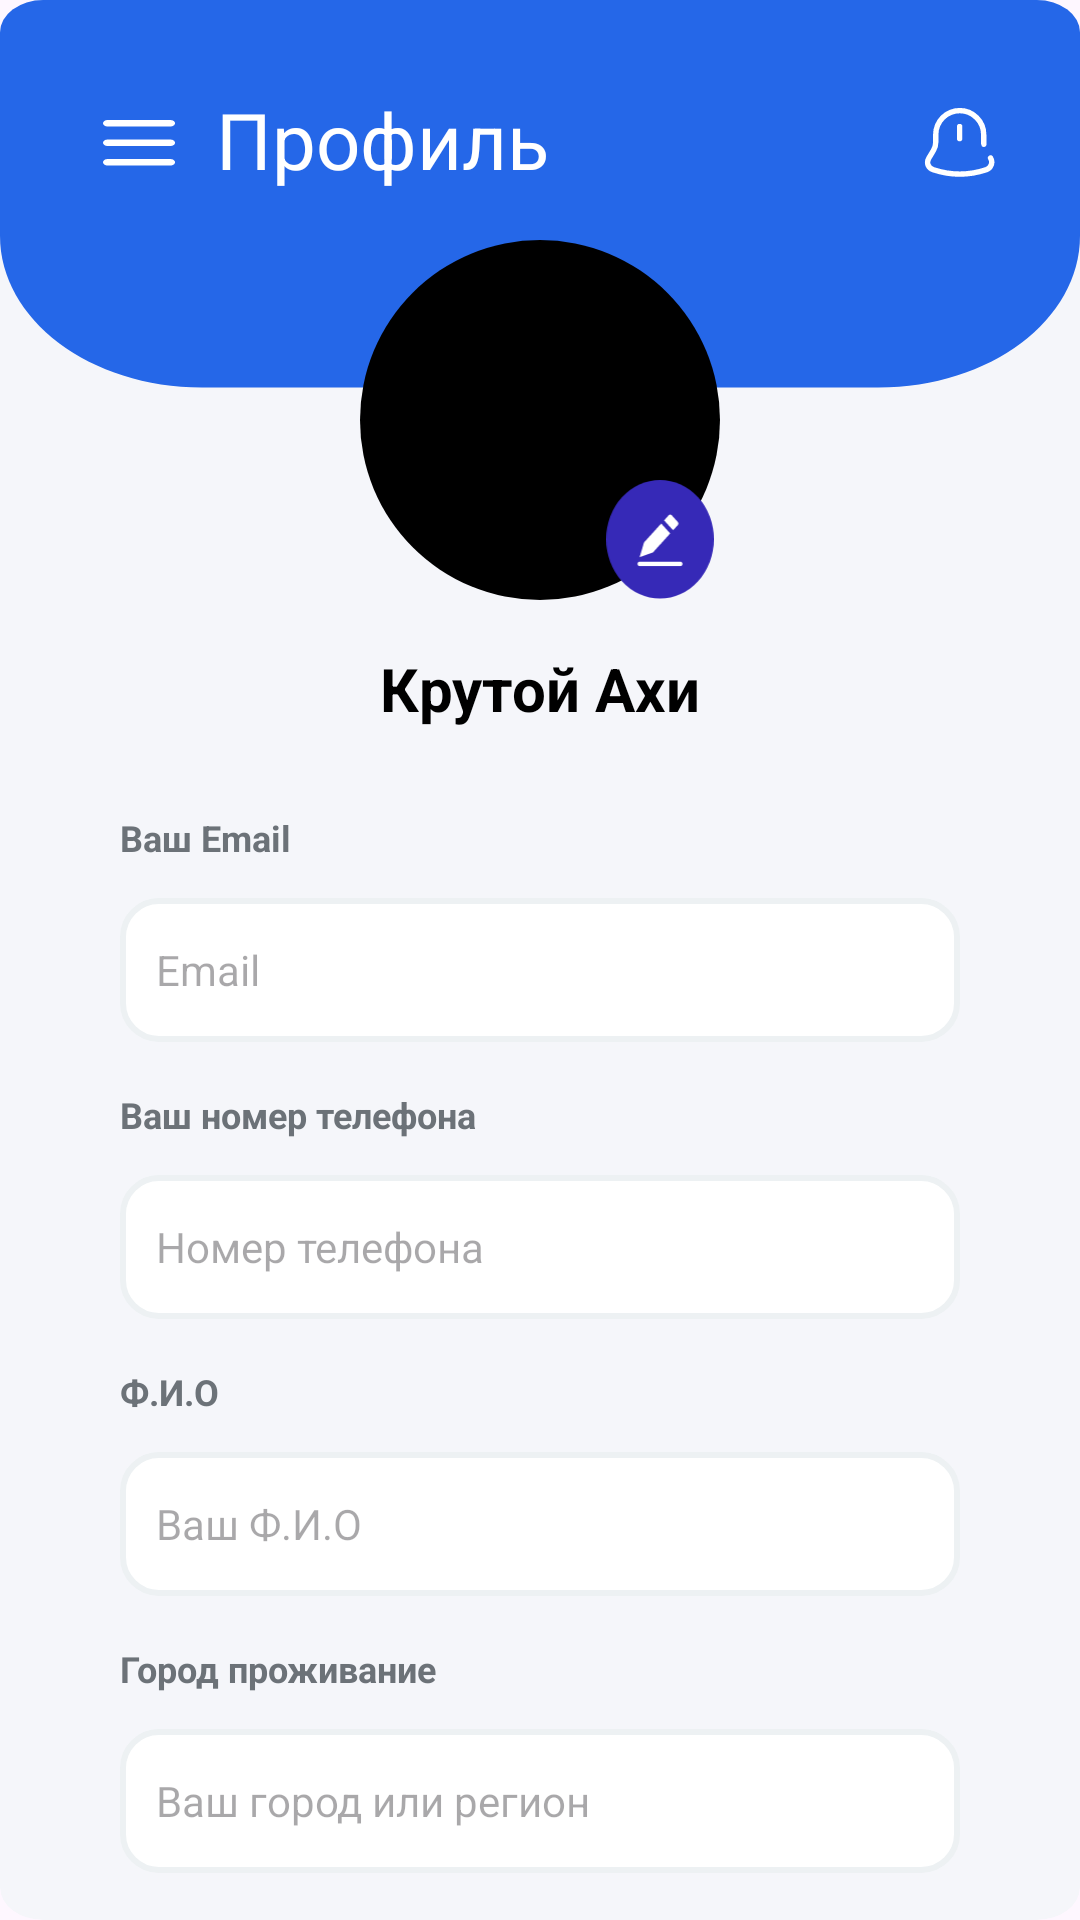

Layout XML and referenced resources for this Android screen:
<!-- AndroidManifest.xml: application theme Theme.Bayel -->
<!-- res/layout/fragment_proifle.xml -->
<?xml version="1.0" encoding="utf-8"?>
<androidx.constraintlayout.widget.ConstraintLayout xmlns:android="http://schemas.android.com/apk/res/android"
    xmlns:app="http://schemas.android.com/apk/res-auto"
    xmlns:tools="http://schemas.android.com/tools"
    android:layout_width="match_parent"
    android:layout_height="match_parent"
    android:paddingStart="@dimen/_16dp"
    android:paddingEnd="@dimen/_16dp"
    android:background="@drawable/bg_def">

    <ImageView
        android:id="@+id/imgMenu"
        android:layout_width="24dp"
        android:layout_height="24dp"
        android:src="@drawable/ic_menu"
        app:layout_constraintBottom_toBottomOf="parent"
        app:layout_constraintStart_toStartOf="parent"
        app:layout_constraintEnd_toEndOf="parent"
        app:layout_constraintTop_toTopOf="parent"
        app:layout_constraintVertical_bias="0.058"
        app:layout_constraintHorizontal_bias="0.06" />

    <TextView
        android:id="@+id/txtTitle"
        android:layout_width="wrap_content"
        android:layout_height="wrap_content"
        android:text="Профиль"
        android:textColor="@android:color/white"
        android:textSize="@dimen/_26sp"
        app:layout_constraintBottom_toBottomOf="parent"
        app:layout_constraintEnd_toStartOf="@id/imgNotification"
        app:layout_constraintHorizontal_bias="0.098"
        app:layout_constraintStart_toEndOf="@id/imgMenu"
        app:layout_constraintTop_toTopOf="parent"
        app:layout_constraintVertical_bias="0.048" />

    <ImageView
        android:id="@+id/imgNotification"
        android:layout_width="24dp"
        android:layout_height="24dp"
        android:src="@drawable/ic_notification"
        android:layout_marginEnd="@dimen/_12dp"
        app:layout_constraintBottom_toBottomOf="parent"
        app:layout_constraintEnd_toEndOf="parent"
        app:layout_constraintTop_toTopOf="parent"
        app:layout_constraintVertical_bias="0.058" />

    <androidx.constraintlayout.widget.ConstraintLayout
        android:id="@+id/constraint"
        android:layout_width="wrap_content"
        android:layout_height="wrap_content"
        android:layout_marginTop="16dp"
        app:layout_constraintTop_toBottomOf="@id/txtTitle"
        app:layout_constraintStart_toStartOf="parent"
        app:layout_constraintEnd_toEndOf="parent">

        <ImageView
            android:id="@+id/imgProfile"
            android:layout_width="120dp"
            android:layout_height="120dp"
            android:scaleType="centerCrop"
            android:background="@drawable/profile_circle_bg"
            app:layout_constraintTop_toTopOf="parent"
            app:layout_constraintStart_toStartOf="parent"
            app:layout_constraintEnd_toEndOf="parent" />

        <ImageView
            android:id="@+id/imgEdit"
            android:layout_width="40dp"
            android:layout_height="40dp"
            android:src="@drawable/ic_edit"
            android:background="?attr/selectableItemBackgroundBorderless"
            app:layout_constraintBottom_toBottomOf="@id/imgProfile"
            app:layout_constraintEnd_toEndOf="@id/imgProfile" />

        <TextView
            android:id="@+id/txtName"
            android:layout_width="wrap_content"
            android:layout_height="wrap_content"
            android:text="Крутой Ахи"
            android:textSize="@dimen/_20sp"
            android:textStyle="bold"
            android:textColor="@color/black"
            app:layout_constraintTop_toBottomOf="@id/imgProfile"
            app:layout_constraintStart_toStartOf="parent"
            app:layout_constraintEnd_toEndOf="parent"
            android:layout_marginTop="@dimen/_16dp"/>

    </androidx.constraintlayout.widget.ConstraintLayout>

    <LinearLayout
        android:id="@+id/line1"
        android:layout_width="match_parent"
        android:layout_height="wrap_content"
        android:orientation="vertical"
        app:layout_constraintTop_toBottomOf="@id/constraint"
        app:layout_constraintStart_toStartOf="parent"
        app:layout_constraintEnd_toEndOf="parent"
        android:paddingTop="@dimen/_12dp"
        android:paddingHorizontal="@dimen/_24dp">

        <TextView
            android:layout_width="wrap_content"
            android:layout_height="wrap_content"
            android:text="@string/your_email"
            android:textSize="@dimen/_12sp"
            android:textStyle="bold"
            android:textColor="@color/gray"
            android:layout_marginTop="@dimen/_16dp"/>

        <EditText
            android:id="@+id/etEmail"
            android:layout_width="match_parent"
            android:layout_height="@dimen/_48dp"
            android:background="@drawable/bg_input"
            android:hint="@string/email"
            android:textSize="@dimen/_14sp"
            android:paddingStart="@dimen/_12dp"
            android:paddingEnd="@dimen/_20dp"
            android:layout_marginTop="@dimen/_12dp"
            android:gravity="center_vertical"/>

        <TextView
            android:layout_width="wrap_content"
            android:layout_height="wrap_content"
            android:text="@string/your_number"
            android:textSize="@dimen/_12sp"
            android:textStyle="bold"
            android:textColor="@color/gray"
            android:layout_marginTop="@dimen/_16dp"/>

        <EditText
            android:id="@+id/etPhoneNumber"
            android:layout_width="match_parent"
            android:layout_height="@dimen/_48dp"
            android:background="@drawable/bg_input"
            android:hint="@string/cell_number"
            android:textSize="@dimen/_14sp"
            android:paddingStart="@dimen/_12dp"
            android:paddingEnd="@dimen/_20dp"
            android:layout_marginTop="@dimen/_12dp"
            android:gravity="center_vertical"/>

        <TextView
            android:layout_width="wrap_content"
            android:layout_height="wrap_content"
            android:text="Ф.И.О"
            android:textSize="@dimen/_12sp"
            android:textStyle="bold"
            android:textColor="@color/gray"
            android:layout_marginTop="@dimen/_16dp"/>

        <EditText
            android:id="@+id/etSurname"
            android:layout_width="match_parent"
            android:layout_height="@dimen/_48dp"
            android:background="@drawable/bg_input"
            android:hint="@string/surnameName"
            android:textSize="@dimen/_14sp"
            android:paddingStart="@dimen/_12dp"
            android:paddingEnd="@dimen/_20dp"
            android:layout_marginTop="@dimen/_12dp"
            android:gravity="center_vertical"/>

        <TextView
            android:layout_width="wrap_content"
            android:layout_height="wrap_content"
            android:text="@string/living_area"
            android:textSize="@dimen/_12sp"
            android:textStyle="bold"
            android:textColor="@color/gray"
            android:layout_marginTop="@dimen/_16dp"/>

        <EditText
            android:id="@+id/etCity"
            android:layout_width="match_parent"
            android:layout_height="@dimen/_48dp"
            android:background="@drawable/bg_input"
            android:hint="Ваш город или регион"
            android:textSize="@dimen/_14sp"
            android:paddingStart="@dimen/_12dp"
            android:paddingEnd="@dimen/_20dp"
            android:layout_marginTop="@dimen/_12dp"
            android:gravity="center_vertical"/>

    </LinearLayout>


    <LinearLayout
        android:id="@+id/line2"
        android:layout_width="match_parent"
        android:layout_height="wrap_content"
        android:orientation="vertical"
        app:layout_constraintTop_toBottomOf="@id/line1"
        app:layout_constraintStart_toStartOf="parent"
        app:layout_constraintEnd_toEndOf="parent"
        android:paddingTop="@dimen/_16dp"
        android:paddingHorizontal="@dimen/_20dp">

        <com.google.android.material.button.MaterialButton
            android:id="@+id/btnGeneralInfo"
            android:layout_width="match_parent"
            android:layout_height="wrap_content"
            android:layout_marginHorizontal="@dimen/_8dp"
            android:text="@string/generalInfo"
            android:textSize="@dimen/_16sp"
            app:backgroundTint="@null"
            android:background="@drawable/bg_button"
            android:padding="@dimen/_12dp"
            app:layout_constraintTop_toBottomOf="@id/etEmailOrPhone"
            android:layout_marginTop="@dimen/_24dp" />

        <com.google.android.material.button.MaterialButton
            android:id="@+id/btnAddShop"
            android:layout_width="match_parent"
            android:layout_height="wrap_content"
            android:layout_marginHorizontal="@dimen/_8dp"
            android:text="@string/addShop"
            android:textSize="@dimen/_16sp"
            app:backgroundTint="@null"
            android:background="@drawable/bg_button"
            android:padding="@dimen/_12dp"
            app:layout_constraintTop_toBottomOf="@id/etEmailOrPhone"
            android:layout_marginTop="@dimen/_24dp" />

    </LinearLayout>


</androidx.constraintlayout.widget.ConstraintLayout>
<!-- resources referenced by this layout -->
<resources>
  <color name="black">#FF000000</color>
  <color name="gray">#6C7278</color>
  <dimen name="_12dp">12dp</dimen>
  <dimen name="_12sp">12sp</dimen>
  <dimen name="_14sp">14sp</dimen>
  <dimen name="_16dp">16dp</dimen>
  <dimen name="_16sp">16sp</dimen>
  <dimen name="_20dp">20dp</dimen>
  <dimen name="_20sp">20sp</dimen>
  <dimen name="_24dp">24dp</dimen>
  <dimen name="_26sp">26sp</dimen>
  <dimen name="_48dp">48dp</dimen>
  <dimen name="_8dp">8dp</dimen>
  <!-- drawable bg_button (drawable) -->
  <?xml version="1.0" encoding="utf-8"?>
  <shape xmlns:android="http://schemas.android.com/apk/res/android"
      android:shape="rectangle">
  
      <solid android:color="@color/navy_blue"/>
  
      <corners android:radius="12dp"/>
  
      
  
  </shape>
  <!-- drawable bg_def (drawable) -->
  <vector xmlns:android="http://schemas.android.com/apk/res/android"
      android:width="500dp"
      android:height="887dp"
      android:viewportWidth="375"
      android:viewportHeight="887">
    <group>
      <clip-path
          android:pathData="M15,0L360,0A15,15 0,0 1,375 15L375,872A15,15 0,0 1,360 887L15,887A15,15 0,0 1,0 872L0,15A15,15 0,0 1,15 0z"/>
      <path
          android:pathData="M15,0L360,0A15,15 0,0 1,375 15L375,872A15,15 0,0 1,360 887L15,887A15,15 0,0 1,0 872L0,15A15,15 0,0 1,15 0z"
          android:fillColor="#F5F6FA"/>
      <path
          android:pathData="M0,-164H375V109C375,147.66 343.66,179 305,179H70C31.34,179 0,147.66 0,109V-164Z"
          android:fillColor="#2567E8"/>
    </group>
  </vector>
  <!-- drawable bg_input (drawable) -->
  <?xml version="1.0" encoding="utf-8"?>
  <shape xmlns:android="http://schemas.android.com/apk/res/android"
      android:shape="rectangle">
  
      <solid android:color="@color/white"/>
  
  
      <corners android:radius="12dp"/>
  
      <stroke android:width="2dp" android:color="#EDF1F3" />
  
  </shape>
  <!-- drawable ic_notification (drawable) -->
  <vector xmlns:android="http://schemas.android.com/apk/res/android"
      android:width="20dp"
      android:height="20dp"
      android:viewportWidth="20"
      android:viewportHeight="20">
    <path
        android:pathData="M9.902,5.441V8.771M18.492,14.17C19.222,15.39 18.642,16.97 17.292,17.42C12.51,19.01 7.343,19.01 2.562,17.42C1.122,16.94 0.572,15.48 1.362,14.17L2.632,12.05C2.982,11.47 3.262,10.44 3.262,9.77V7.67C3.26,6.795 3.432,5.927 3.766,5.118C4.1,4.309 4.59,3.574 5.209,2.954C5.827,2.335 6.562,1.843 7.371,1.508C8.179,1.173 9.046,1 9.922,1C13.582,1 16.582,4 16.582,7.66V9.76C16.582,9.94 16.602,10.14 16.632,10.35"
        android:strokeWidth="1.5"
        android:fillColor="#00000000"
        android:strokeColor="#ffffff"
        android:strokeLineCap="round"/>
  </vector>
  <!-- drawable profile_circle_bg (drawable) -->
  <?xml version="1.0" encoding="utf-8"?>
  <shape xmlns:android="http://schemas.android.com/apk/res/android"
      android:shape="oval">
      <solid android:color="@android:color/black"/> 
  </shape>
  <string name="addShop">Добавить магазин</string>
  <string name="cell_number">Номер телефона</string>
  <string name="email">Email</string>
  <string name="generalInfo">Общая информация</string>
  <string name="living_area">Город проживание</string>
  <string name="surnameName">Ваш Ф.И.О</string>
  <string name="your_email">Ваш Email</string>
  <string name="your_number">Ваш номер телефона</string>
  <style name="Theme.Bayel" parent="Base.Theme.Bayel" />
  <color name="navy_blue">#1D61E7</color>
  <color name="white">#FFFFFFFF</color>
  <style name="Base.Theme.Bayel" parent="Theme.Material3.DayNight.NoActionBar">
          
          
      </style>
</resources>
